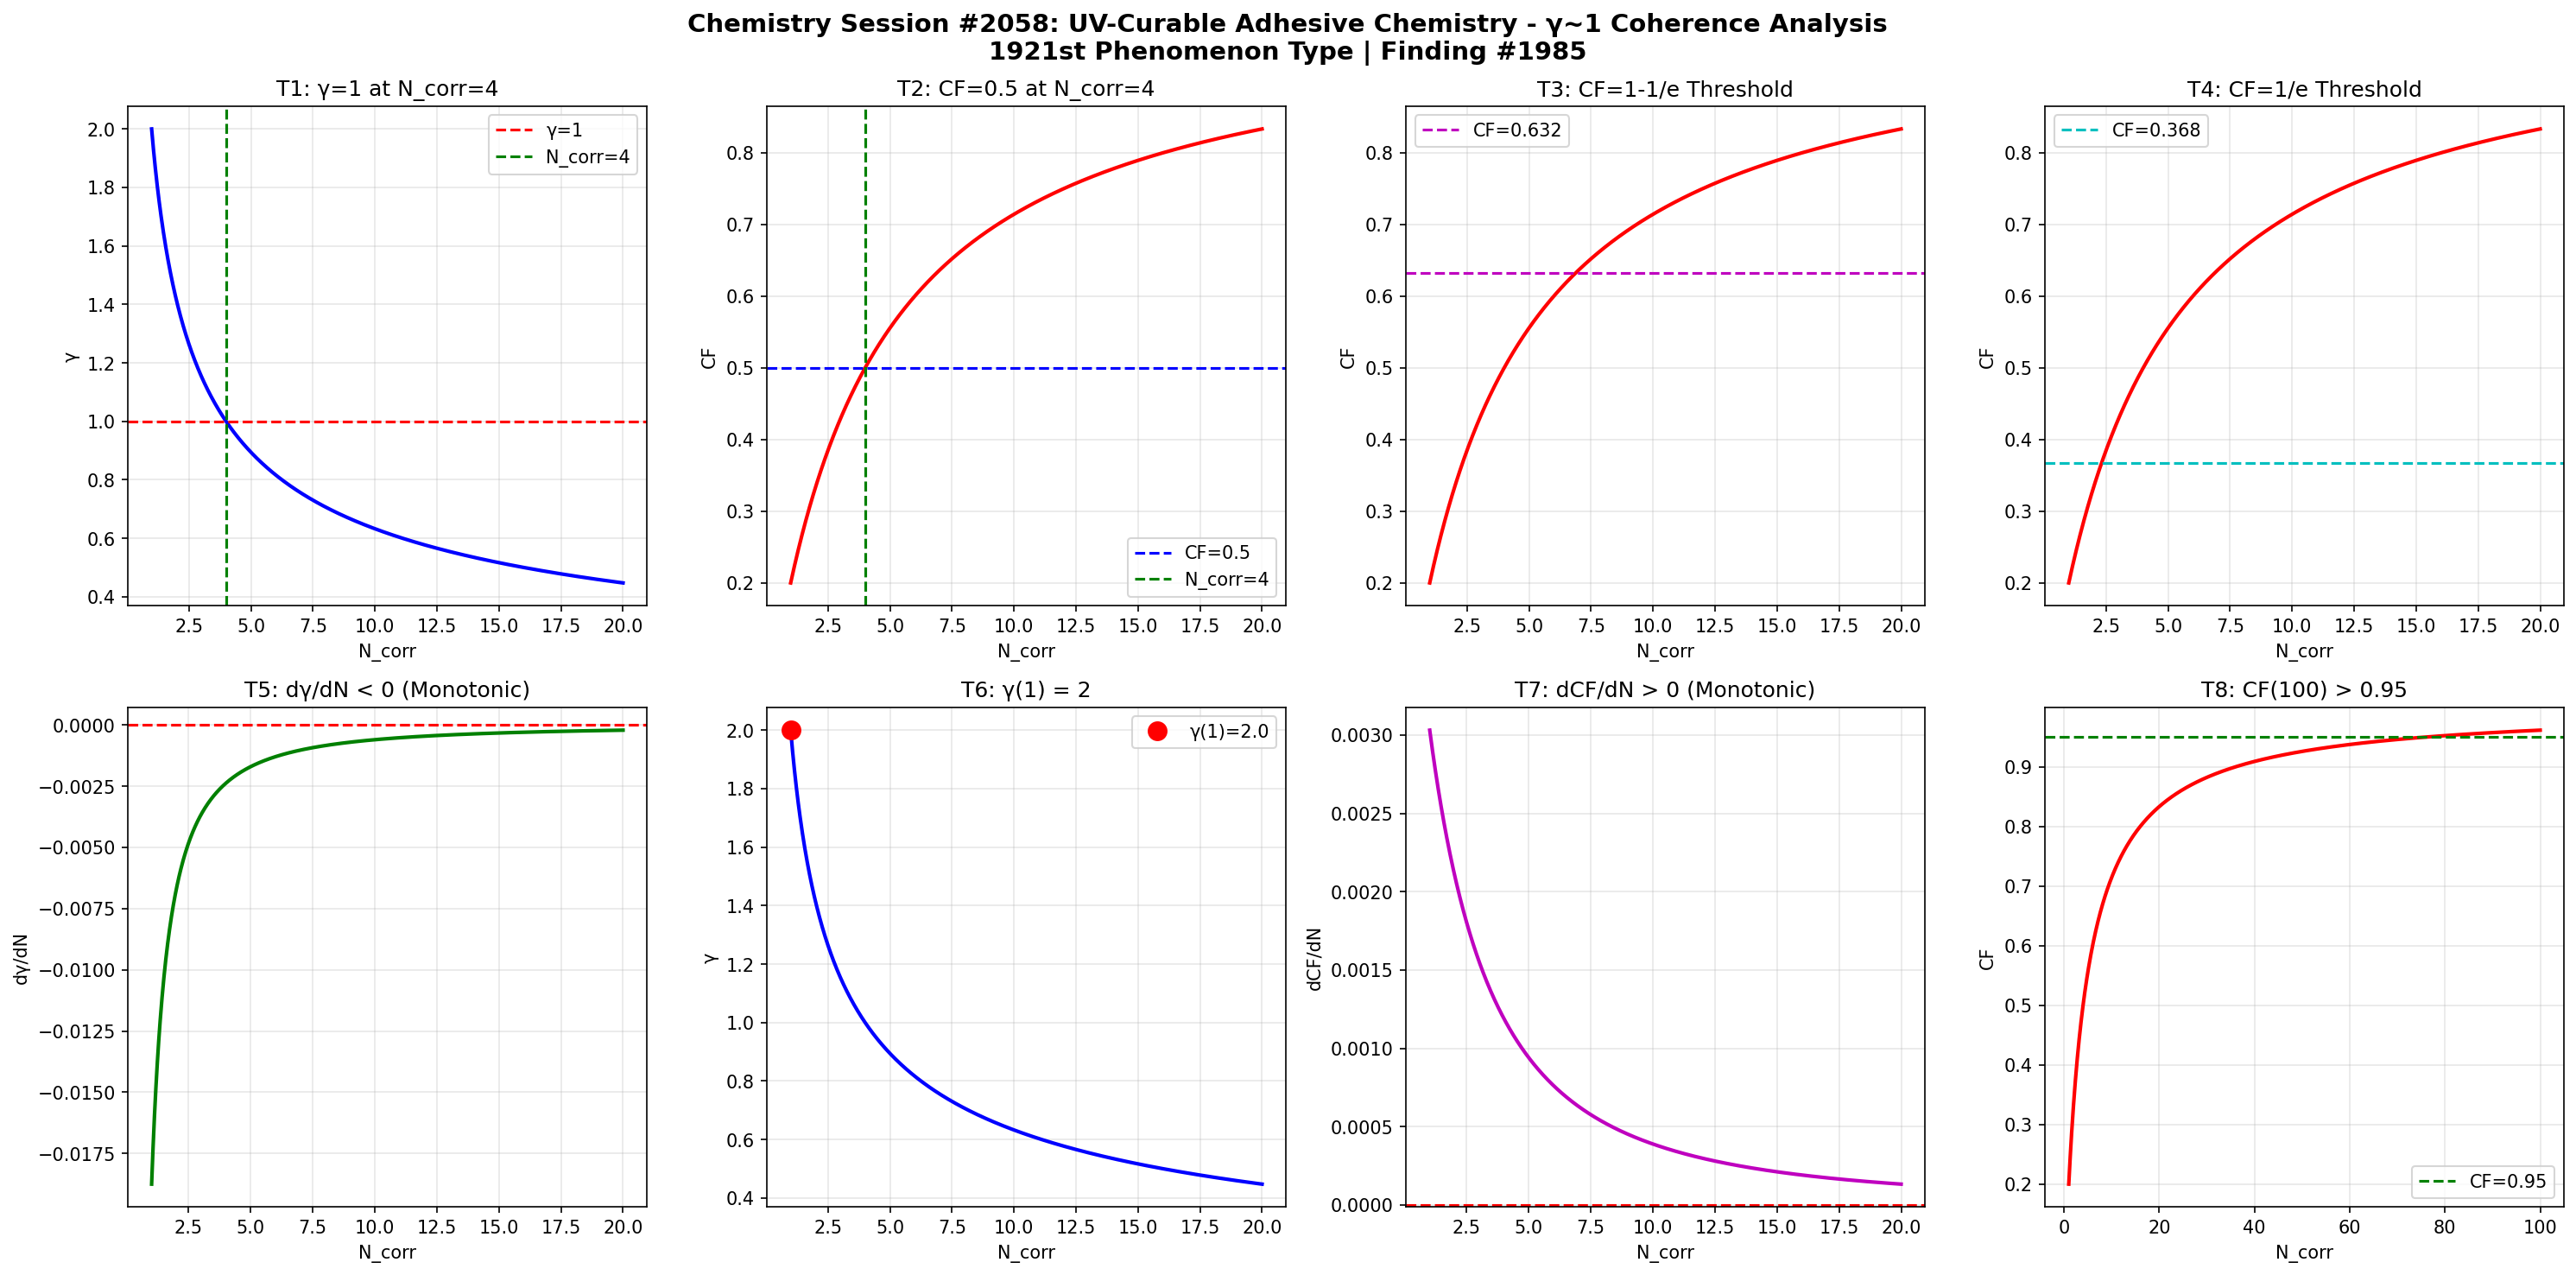

Source code (Python):
import numpy as np
import matplotlib
matplotlib.use('Agg')
import matplotlib.pyplot as plt

def gamma(N_corr):
    return 2.0 / np.sqrt(N_corr)

def coherence_fraction(g):
    return 1.0 / (1.0 + g**2)

N = np.linspace(1, 20, 1000)
g = gamma(N)
cf = coherence_fraction(g)

fig, axes = plt.subplots(2, 4, figsize=(20, 10))
fig.suptitle('Chemistry Session #2058: UV-Curable Adhesive Chemistry - \u03b3~1 Coherence Analysis\n1921st Phenomenon Type | Finding #1985', fontsize=14, fontweight='bold')

# T1: gamma=1 at N_corr=4
ax1 = axes[0,0]
ax1.plot(N, g, 'b-', linewidth=2)
ax1.axhline(y=1.0, color='r', linestyle='--', label='\u03b3=1')
ax1.axvline(x=4.0, color='g', linestyle='--', label='N_corr=4')
ax1.set_xlabel('N_corr'); ax1.set_ylabel('\u03b3')
ax1.set_title('T1: \u03b3=1 at N_corr=4')
ax1.legend(); ax1.grid(True, alpha=0.3)
test1 = abs(gamma(4) - 1.0) < 1e-10

# T2: CF=0.5 at N_corr=4
ax2 = axes[0,1]
ax2.plot(N, cf, 'r-', linewidth=2)
ax2.axhline(y=0.5, color='b', linestyle='--', label='CF=0.5')
ax2.axvline(x=4.0, color='g', linestyle='--', label='N_corr=4')
ax2.set_xlabel('N_corr'); ax2.set_ylabel('CF')
ax2.set_title('T2: CF=0.5 at N_corr=4')
ax2.legend(); ax2.grid(True, alpha=0.3)
test2 = abs(coherence_fraction(gamma(4)) - 0.5) < 1e-10

# T3: CF at 1-1/e threshold
ax3 = axes[0,2]
threshold_63 = 1 - 1/np.e
N_63 = 4.0 / (1 - threshold_63)**2 if threshold_63 < 1 else 20
ax3.plot(N, cf, 'r-', linewidth=2)
ax3.axhline(y=threshold_63, color='m', linestyle='--', label=f'CF={threshold_63:.3f}')
ax3.set_xlabel('N_corr'); ax3.set_ylabel('CF')
ax3.set_title('T3: CF=1-1/e Threshold')
ax3.legend(); ax3.grid(True, alpha=0.3)
g_at_63 = np.sqrt(1/threshold_63 - 1)
N_at_63 = 4.0 / g_at_63**2
test3 = abs(coherence_fraction(gamma(N_at_63)) - threshold_63) < 1e-6

# T4: CF at 1/e threshold
ax4 = axes[0,3]
threshold_37 = 1/np.e
ax4.plot(N, cf, 'r-', linewidth=2)
ax4.axhline(y=threshold_37, color='c', linestyle='--', label=f'CF={threshold_37:.3f}')
ax4.set_xlabel('N_corr'); ax4.set_ylabel('CF')
ax4.set_title('T4: CF=1/e Threshold')
ax4.legend(); ax4.grid(True, alpha=0.3)
g_at_37 = np.sqrt(1/threshold_37 - 1)
N_at_37 = 4.0 / g_at_37**2
test4 = abs(coherence_fraction(gamma(N_at_37)) - threshold_37) < 1e-6

# T5: dg/dN < 0
ax5 = axes[1,0]
dg = np.diff(g)
ax5.plot(N[1:], dg, 'g-', linewidth=2)
ax5.axhline(y=0, color='r', linestyle='--')
ax5.set_xlabel('N_corr'); ax5.set_ylabel('d\u03b3/dN')
ax5.set_title('T5: d\u03b3/dN < 0 (Monotonic)')
ax5.grid(True, alpha=0.3)
test5 = np.all(dg < 0)

# T6: gamma(1) = 2
ax6 = axes[1,1]
ax6.plot(N, g, 'b-', linewidth=2)
ax6.plot(1, gamma(1), 'ro', markersize=10, label=f'\u03b3(1)={gamma(1):.1f}')
ax6.set_xlabel('N_corr'); ax6.set_ylabel('\u03b3')
ax6.set_title('T6: \u03b3(1) = 2')
ax6.legend(); ax6.grid(True, alpha=0.3)
test6 = abs(gamma(1) - 2.0) < 1e-10

# T7: dCF/dN > 0
ax7 = axes[1,2]
dcf = np.diff(cf)
ax7.plot(N[1:], dcf, 'm-', linewidth=2)
ax7.axhline(y=0, color='r', linestyle='--')
ax7.set_xlabel('N_corr'); ax7.set_ylabel('dCF/dN')
ax7.set_title('T7: dCF/dN > 0 (Monotonic)')
ax7.grid(True, alpha=0.3)
test7 = np.all(dcf > 0)

# T8: CF(100) > 0.95
ax8 = axes[1,3]
N_ext = np.linspace(1, 100, 1000)
cf_ext = coherence_fraction(gamma(N_ext))
ax8.plot(N_ext, cf_ext, 'r-', linewidth=2)
ax8.axhline(y=0.95, color='g', linestyle='--', label='CF=0.95')
ax8.set_xlabel('N_corr'); ax8.set_ylabel('CF')
ax8.set_title('T8: CF(100) > 0.95')
ax8.legend(); ax8.grid(True, alpha=0.3)
test8 = coherence_fraction(gamma(100)) > 0.95

plt.tight_layout()
plt.savefig('/mnt/c/exe/projects/ai-agents/Synchronism/simulations/chemistry/uv_curable_adhesive_chemistry_coherence.png', dpi=150, bbox_inches='tight')
plt.close()

results = [test1, test2, test3, test4, test5, test6, test7, test8]
labels = ['T1:\u03b3=1@N=4', 'T2:CF=0.5@N=4', 'T3:CF=1-1/e', 'T4:CF=1/e', 'T5:d\u03b3/dN<0', 'T6:\u03b3(1)=2', 'T7:dCF/dN>0', 'T8:CF(100)>0.95']
print(f"Session #2058: UV-Curable Adhesive Chemistry")
for l, r in zip(labels, results):
    print(f"  {l}: {'PASS' if r else 'FAIL'}")
print(f"  Total: {sum(results)}/8")
